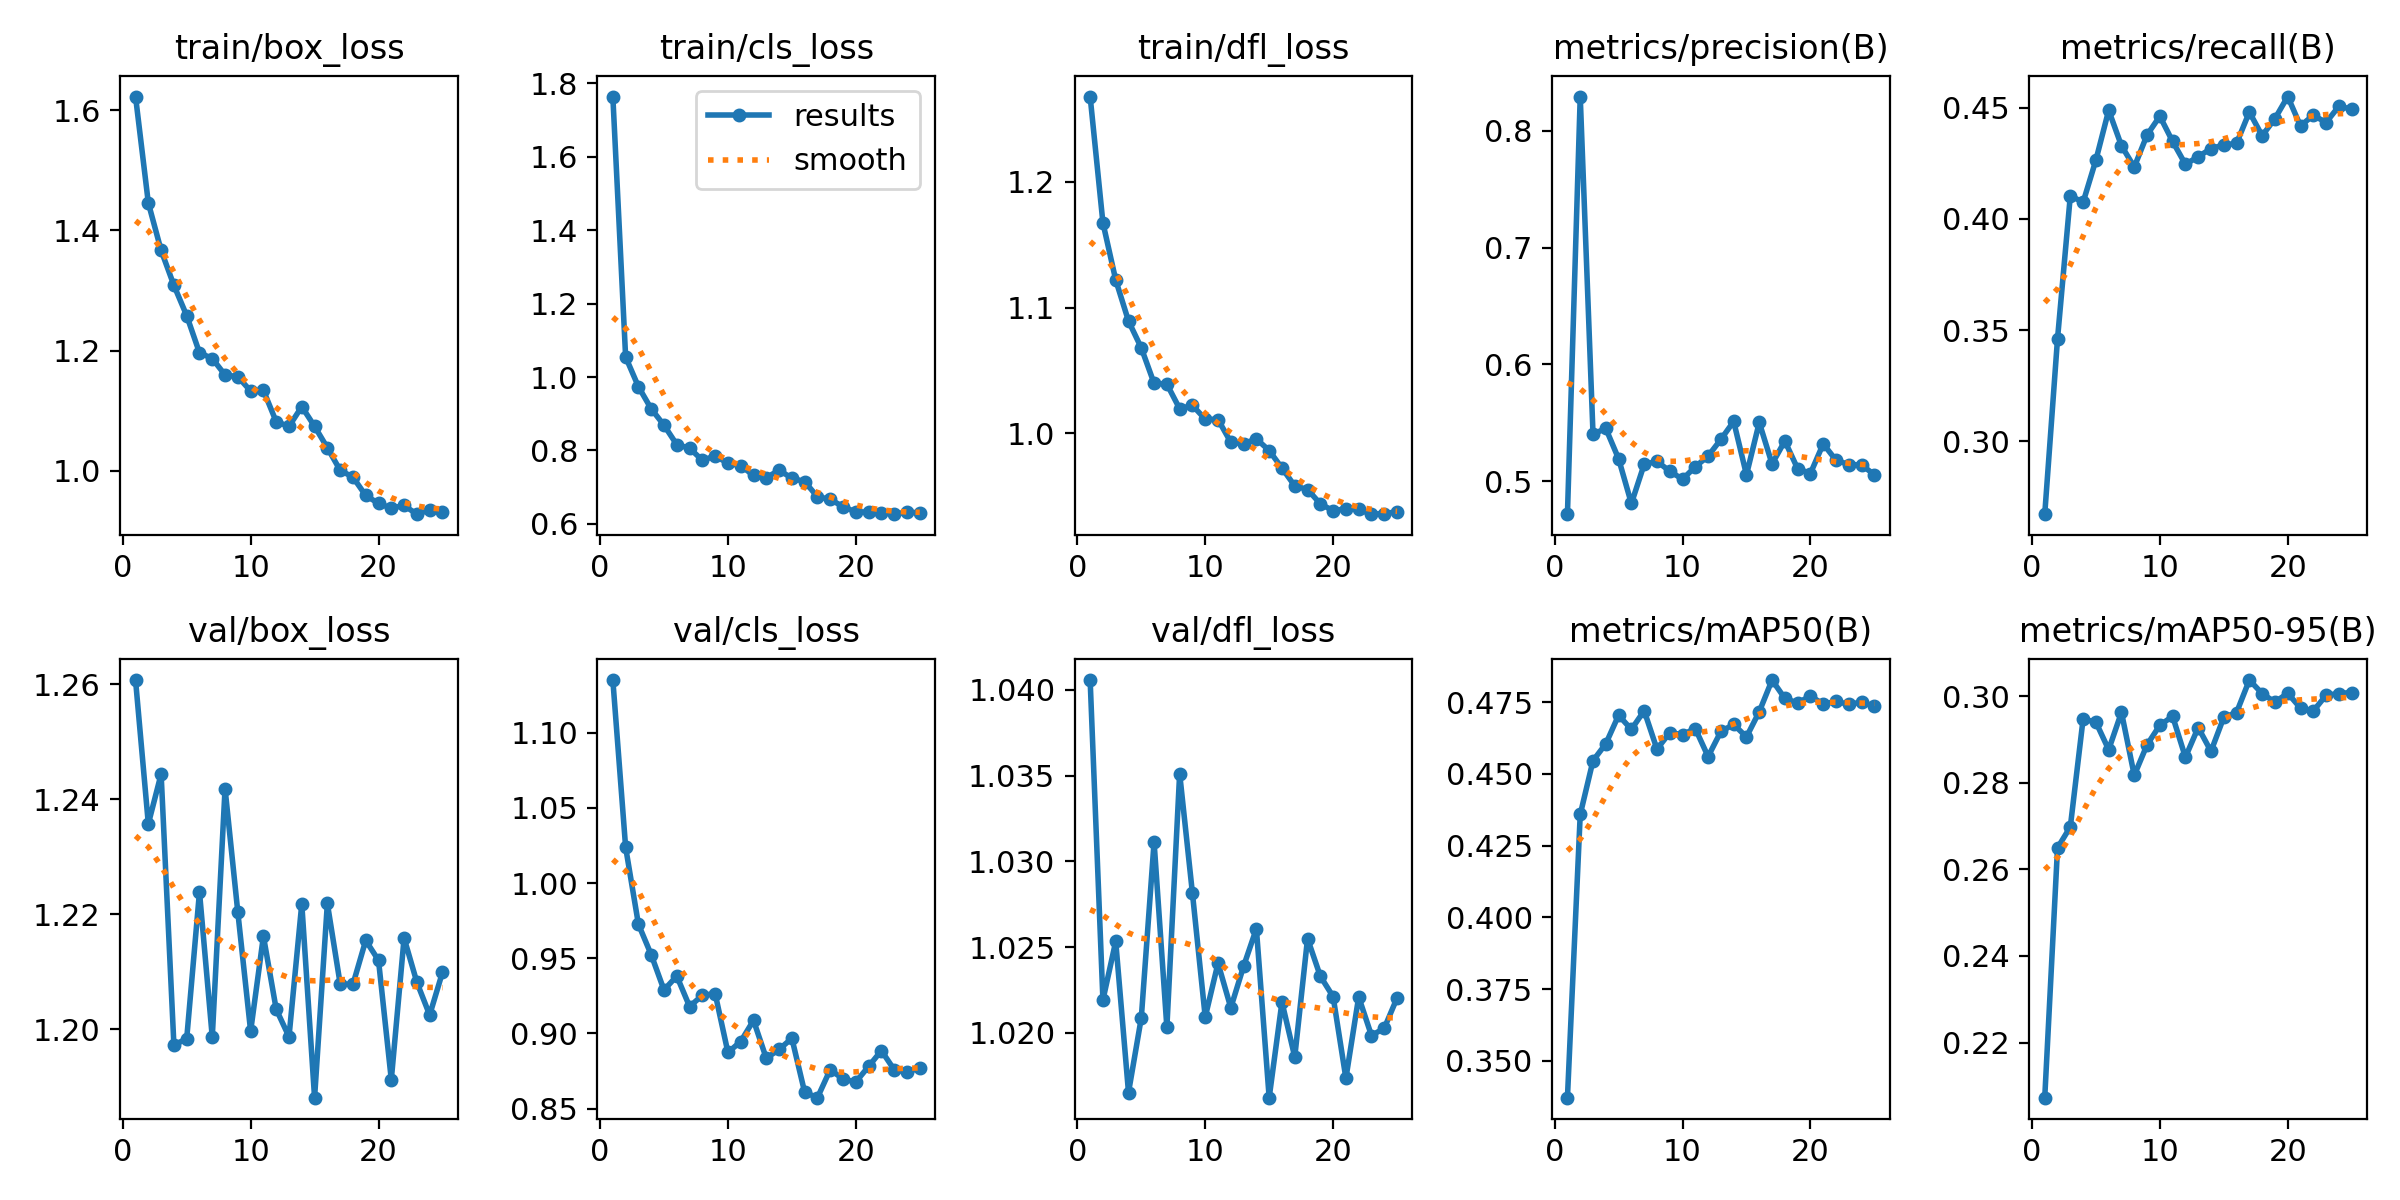

Data behind this chart, as committed beside it:
epoch, time, train/box_loss, train/cls_loss, train/dfl_loss, metrics/precision(B), metrics/recall(B), metrics/mAP50(B), metrics/mAP50-95(B), val/box_loss, val/cls_loss, val/dfl_loss, lr/pg0, lr/pg1, lr/pg2
1, 45.24, 1.623, 1.764, 1.268, 0.4717, 0.2673, 0.3372, 0.2073, 1.261, 1.135, 1.041, 3.92491e-05, 3.92491e-05, 3.92491e-05
2, 88.33, 1.446, 1.055, 1.167, 0.8293, 0.3462, 0.4358, 0.265, 1.236, 1.024, 1.022, 7.57907e-05, 7.57907e-05, 7.57907e-05
3, 131.1, 1.367, 0.9739, 1.122, 0.5403, 0.4104, 0.4546, 0.2698, 1.244, 0.9726, 1.025, 0.0001092, 0.0001092, 0.0001092
4, 173.4, 1.309, 0.9135, 1.089, 0.5451, 0.4075, 0.4604, 0.2947, 1.197, 0.9524, 1.017, 0.0001049, 0.0001049, 0.0001049
5, 216.4, 1.258, 0.869, 1.068, 0.5192, 0.4264, 0.4704, 0.294, 1.198, 0.9289, 1.021, 0.0001001, 0.0001001, 0.0001001
6, 259.2, 1.196, 0.8159, 1.04, 0.4809, 0.4488, 0.4655, 0.2876, 1.224, 0.9382, 1.031, 9.5438e-05, 9.5438e-05, 9.5438e-05
7, 301.6, 1.187, 0.8063, 1.039, 0.5143, 0.4329, 0.472, 0.2963, 1.199, 0.9179, 1.02, 9.07256e-05, 9.07256e-05, 9.07256e-05
8, 344.2, 1.16, 0.7734, 1.02, 0.517, 0.4233, 0.4586, 0.2817, 1.242, 0.9253, 1.035, 8.60132e-05, 8.60132e-05, 8.60132e-05
9, 386.9, 1.157, 0.7851, 1.022, 0.5085, 0.4377, 0.4643, 0.2888, 1.22, 0.9265, 1.028, 8.13008e-05, 8.13008e-05, 8.13008e-05
10, 429.5, 1.133, 0.7655, 1.011, 0.5016, 0.4461, 0.4637, 0.2933, 1.2, 0.8873, 1.021, 7.65884e-05, 7.65884e-05, 7.65884e-05
11, 471.6, 1.134, 0.759, 1.011, 0.5123, 0.4348, 0.4657, 0.2953, 1.216, 0.8946, 1.024, 7.1876e-05, 7.1876e-05, 7.1876e-05
12, 513.9, 1.082, 0.7319, 0.9929, 0.5215, 0.4245, 0.456, 0.2859, 1.203, 0.9087, 1.021, 6.71636e-05, 6.71636e-05, 6.71636e-05
13, 556.1, 1.074, 0.7258, 0.9917, 0.5358, 0.4279, 0.4647, 0.2928, 1.199, 0.8835, 1.024, 6.24512e-05, 6.24512e-05, 6.24512e-05
14, 598.4, 1.107, 0.7464, 0.9956, 0.5511, 0.4316, 0.4672, 0.2873, 1.222, 0.8894, 1.026, 5.77388e-05, 5.77388e-05, 5.77388e-05
15, 640.8, 1.074, 0.7247, 0.9863, 0.5054, 0.4333, 0.4628, 0.2951, 1.188, 0.8968, 1.016, 5.30264e-05, 5.30264e-05, 5.30264e-05
16, 683.4, 1.038, 0.7152, 0.9723, 0.5503, 0.4339, 0.4716, 0.2962, 1.222, 0.8609, 1.022, 4.8314e-05, 4.8314e-05, 4.8314e-05
17, 725.5, 1.001, 0.6739, 0.9582, 0.5147, 0.448, 0.4827, 0.3037, 1.208, 0.8573, 1.019, 4.36016e-05, 4.36016e-05, 4.36016e-05
18, 767.4, 0.9894, 0.6671, 0.9553, 0.5344, 0.4374, 0.4763, 0.3006, 1.208, 0.8759, 1.026, 3.88892e-05, 3.88892e-05, 3.88892e-05
19, 809.3, 0.959, 0.6469, 0.9439, 0.5107, 0.445, 0.4747, 0.2986, 1.215, 0.8697, 1.023, 3.41768e-05, 3.41768e-05, 3.41768e-05
20, 851.3, 0.9458, 0.6325, 0.9384, 0.5065, 0.455, 0.4771, 0.3007, 1.212, 0.8677, 1.022, 2.94644e-05, 2.94644e-05, 2.94644e-05
21, 893.2, 0.9378, 0.6322, 0.9401, 0.5319, 0.4418, 0.4742, 0.2972, 1.191, 0.878, 1.017, 2.4752e-05, 2.4752e-05, 2.4752e-05
22, 935.1, 0.9423, 0.6305, 0.9394, 0.518, 0.4466, 0.4752, 0.2966, 1.216, 0.8886, 1.022, 2.00396e-05, 2.00396e-05, 2.00396e-05
23, 976.9, 0.9279, 0.6266, 0.9357, 0.5141, 0.4433, 0.4742, 0.3002, 1.208, 0.8759, 1.02, 1.53272e-05, 1.53272e-05, 1.53272e-05
24, 1019, 0.935, 0.6324, 0.9362, 0.5138, 0.4506, 0.4749, 0.3006, 1.202, 0.8742, 1.02, 1.06148e-05, 1.06148e-05, 1.06148e-05
25, 1061, 0.9311, 0.6299, 0.9375, 0.5055, 0.4493, 0.4735, 0.3008, 1.21, 0.8772, 1.022, 5.9024e-06, 5.9024e-06, 5.9024e-06
